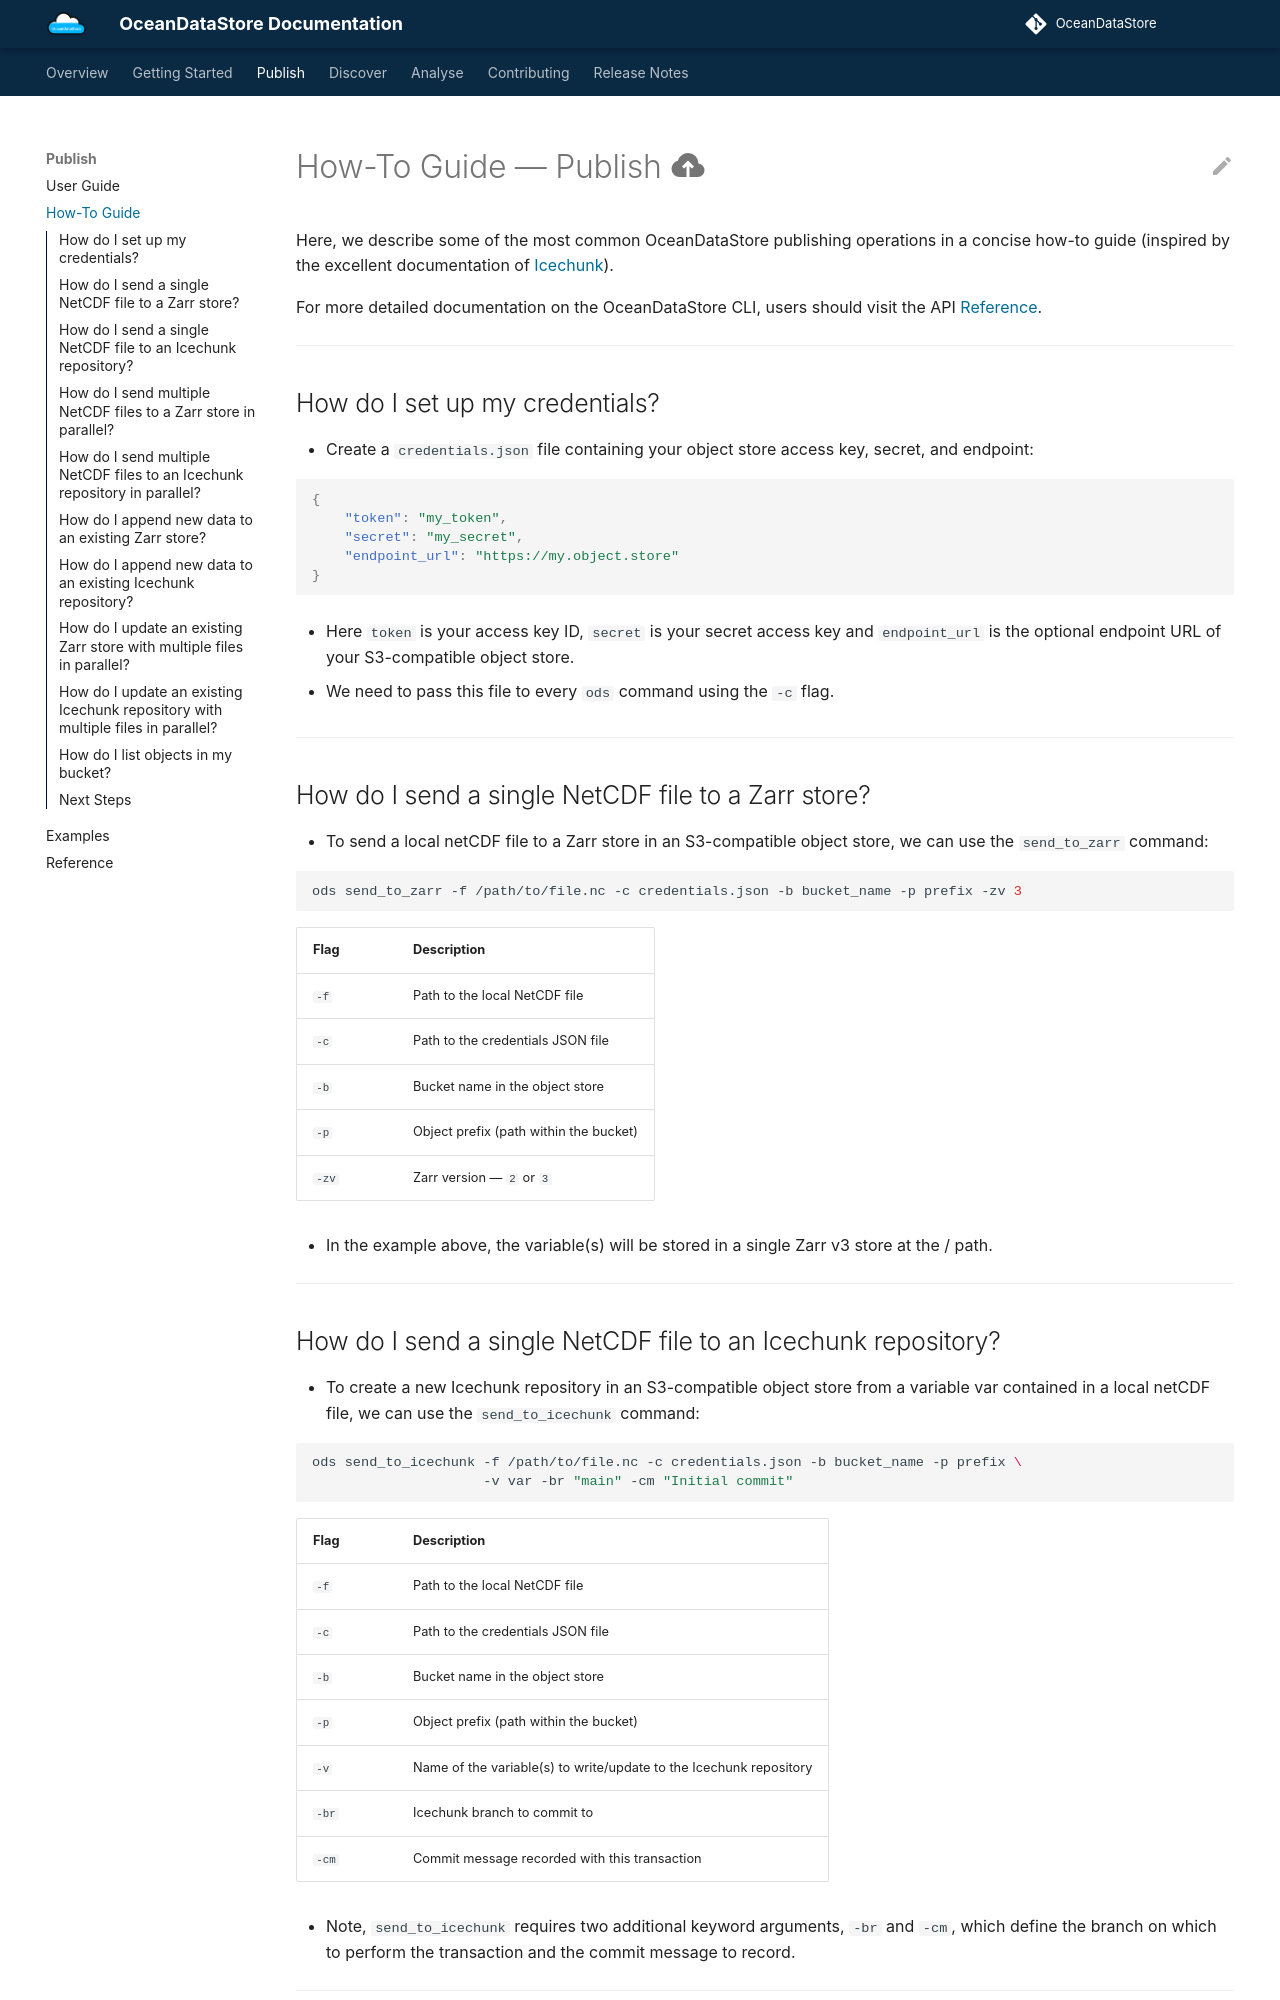

repository: NOC-MSM/OceanDataStore · page: publish_howto/index.html · generator: mkdocs

# How-To Guide — Publish :material-cloud-upload:

Here, we describe some of the most common OceanDataStore publishing operations in a concise how-to guide (inspired by the excellent documentation of [Icechunk](https://icechunk.io/en/latest/howto/)).

For more detailed documentation on the OceanDataStore CLI, users should visit the API [Reference].

[Reference]: cli_reference.md

---

## How do I set up my credentials?

* Create a `credentials.json` file containing your object store access key, secret, and endpoint:

```json
{
    "token": "my_token",
    "secret": "my_secret",
    "endpoint_url": "https://my.object.store"
}
```

* Here `token` is your access key ID, `secret` is your secret access key and `endpoint_url` is the optional endpoint URL of your S3-compatible object store.

* We need to pass this file to every `ods` command using the `-c` flag.

---

## How do I send a single NetCDF file to a Zarr store?

* To send a local netCDF file to a Zarr store in an S3-compatible object store, we can use the `send_to_zarr` command:

```bash
ods send_to_zarr -f /path/to/file.nc -c credentials.json -b bucket_name -p prefix -zv 3
```

| Flag | Description |
|------|-------------|
| `-f` | Path to the local NetCDF file |
| `-c` | Path to the credentials JSON file |
| `-b` | Bucket name in the object store |
| `-p` | Object prefix (path within the bucket) |
| `-zv` | Zarr version — `2` or `3` |

* In the example above, the variable(s) will be stored in a single Zarr v3 store at the <bucket_name>/<prefix> path.

---

## How do I send a single NetCDF file to an Icechunk repository?

* To create a new Icechunk repository in an S3-compatible object store from a variable var contained in a local netCDF file, we can use the `send_to_icechunk` command:

```bash
ods send_to_icechunk -f /path/to/file.nc -c credentials.json -b bucket_name -p prefix \
                     -v var -br "main" -cm "Initial commit"
```

| Flag | Description |
|------|-------------|
| `-f` | Path to the local NetCDF file |
| `-c` | Path to the credentials JSON file |
| `-b` | Bucket name in the object store |
| `-p` | Object prefix (path within the bucket) |
| `-v` | Name of the variable(s) to write/update to the Icechunk repository |
| `-br` | Icechunk branch to commit to |
| `-cm` | Commit message recorded with this transaction |

* Note, `send_to_icechunk` requires two additional keyword arguments, `-br` and `-cm`, which define the branch on which to perform the transaction and the commit message to record.

---
